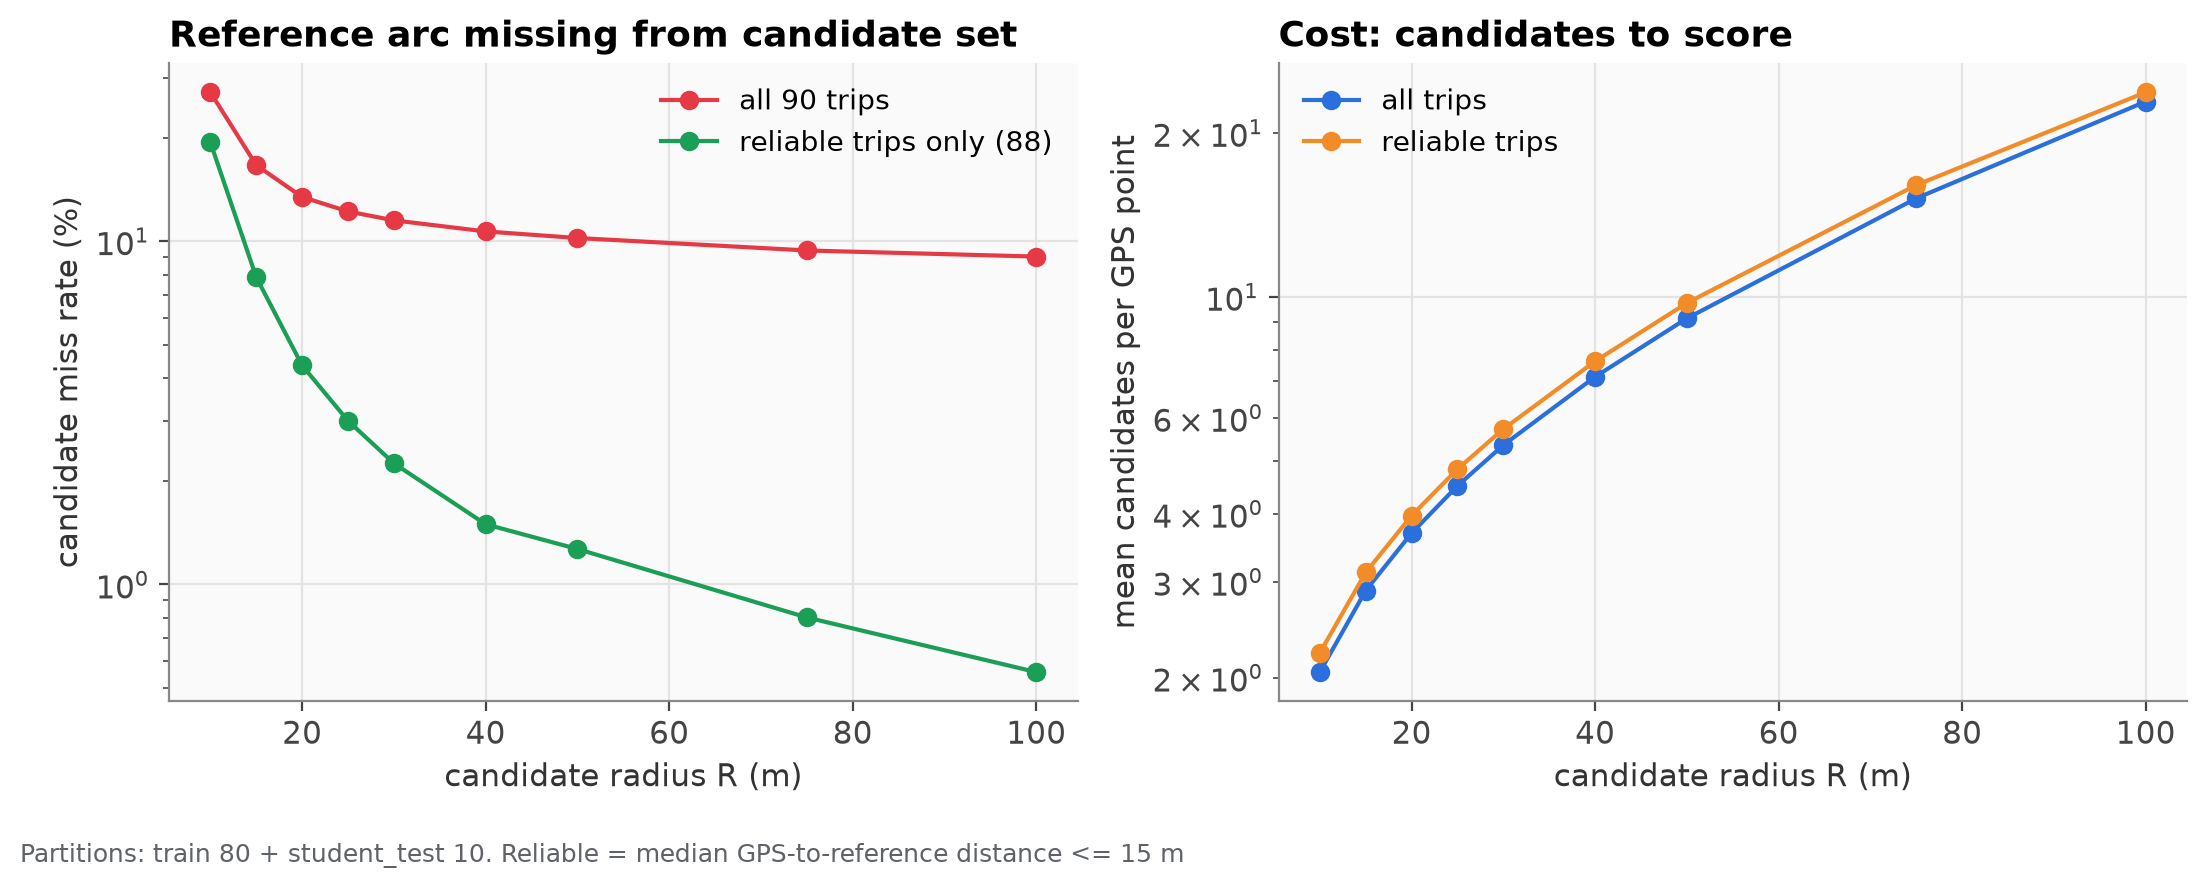

The file beside this chart, header and first rows:
partition, trip_id, radius, miss, cands_per_pt, n_points, n_missed
train, 00000001, 10, 0.1042, 1.809, 1315, 137
train, 00000001, 15, 0.01369, 2.808, 1315, 18
train, 00000001, 20, 0.002281, 3.884, 1315, 3
train, 00000001, 25, 0.0007605, 4.993, 1315, 1
train, 00000001, 30, 0.0, 6.168, 1315, 0
train, 00000001, 40, 0.0, 8.948, 1315, 0
train, 00000001, 50, 0.0, 12.16, 1315, 0
train, 00000001, 75, 0.0, 21.89, 1315, 0
train, 00000001, 100, 0.0, 34.06, 1315, 0
train, 00000002, 10, 0.28, 2.538, 7243, 2028
train, 00000002, 15, 0.1796, 3.589, 7243, 1301
train, 00000002, 20, 0.1537, 4.551, 7243, 1113
train, 00000002, 25, 0.1459, 5.57, 7243, 1057
train, 00000002, 30, 0.1401, 6.587, 7243, 1015
train, 00000002, 40, 0.1265, 8.892, 7243, 916
train, 00000002, 50, 0.1198, 11.68, 7243, 868
train, 00000002, 75, 0.1098, 20.19, 7243, 795
train, 00000002, 100, 0.09927, 31.3, 7243, 719
train, 00000003, 10, 0.1486, 2.381, 821, 122
train, 00000003, 15, 0.03045, 3.89, 821, 25
train, 00000003, 20, 0.00609, 5.808, 821, 5
train, 00000003, 25, 0.001218, 8.197, 821, 1
train, 00000003, 30, 0.0, 10.73, 821, 0
train, 00000003, 40, 0.0, 16.96, 821, 0
train, 00000003, 50, 0.0, 24.48, 821, 0
train, 00000003, 75, 0.0, 47.21, 821, 0
train, 00000003, 100, 0.0, 74.8, 821, 0
train, 00000004, 10, 0.4483, 1.777, 1064, 477
train, 00000004, 15, 0.3214, 2.629, 1064, 342
train, 00000004, 20, 0.2378, 3.491, 1064, 253
train, 00000004, 25, 0.1184, 4.322, 1064, 126
train, 00000004, 30, 0.04511, 5.072, 1064, 48
train, 00000004, 40, 0.00282, 6.335, 1064, 3
train, 00000004, 50, 0.0, 7.562, 1064, 0
train, 00000004, 75, 0.0, 10.57, 1064, 0
train, 00000004, 100, 0.0, 13.96, 1064, 0
train, 00000005, 10, 0.1311, 0.9646, 1045, 137
train, 00000005, 15, 0.03445, 1.186, 1045, 36
train, 00000005, 20, 0.0134, 1.472, 1045, 14
train, 00000005, 25, 0.005742, 1.897, 1045, 6
train, 00000005, 30, 0.0, 2.291, 1045, 0
train, 00000005, 40, 0.0, 2.666, 1045, 0
train, 00000005, 50, 0.0, 2.997, 1045, 0
train, 00000005, 75, 0.0, 3.753, 1045, 0
train, 00000005, 100, 0.0, 4.706, 1045, 0
train, 00000006, 10, 0.1497, 2.682, 1450, 217
train, 00000006, 15, 0.03103, 3.776, 1450, 45
train, 00000006, 20, 0.003448, 4.708, 1450, 5
train, 00000006, 25, 0.001379, 5.7, 1450, 2
train, 00000006, 30, 0.0, 6.708, 1450, 0
train, 00000006, 40, 0.0, 8.917, 1450, 0
train, 00000006, 50, 0.0, 11.36, 1450, 0
train, 00000006, 75, 0.0, 17.85, 1450, 0
train, 00000006, 100, 0.0, 24.68, 1450, 0
train, 00000008, 10, 0.4003, 2.286, 3093, 1238
train, 00000008, 15, 0.2296, 3.505, 3093, 710
train, 00000008, 20, 0.1235, 4.695, 3093, 382
train, 00000008, 25, 0.0721, 5.832, 3093, 223
train, 00000008, 30, 0.03944, 7.135, 3093, 122
train, 00000008, 40, 0.0139, 9.852, 3093, 43
... 750 more rows
